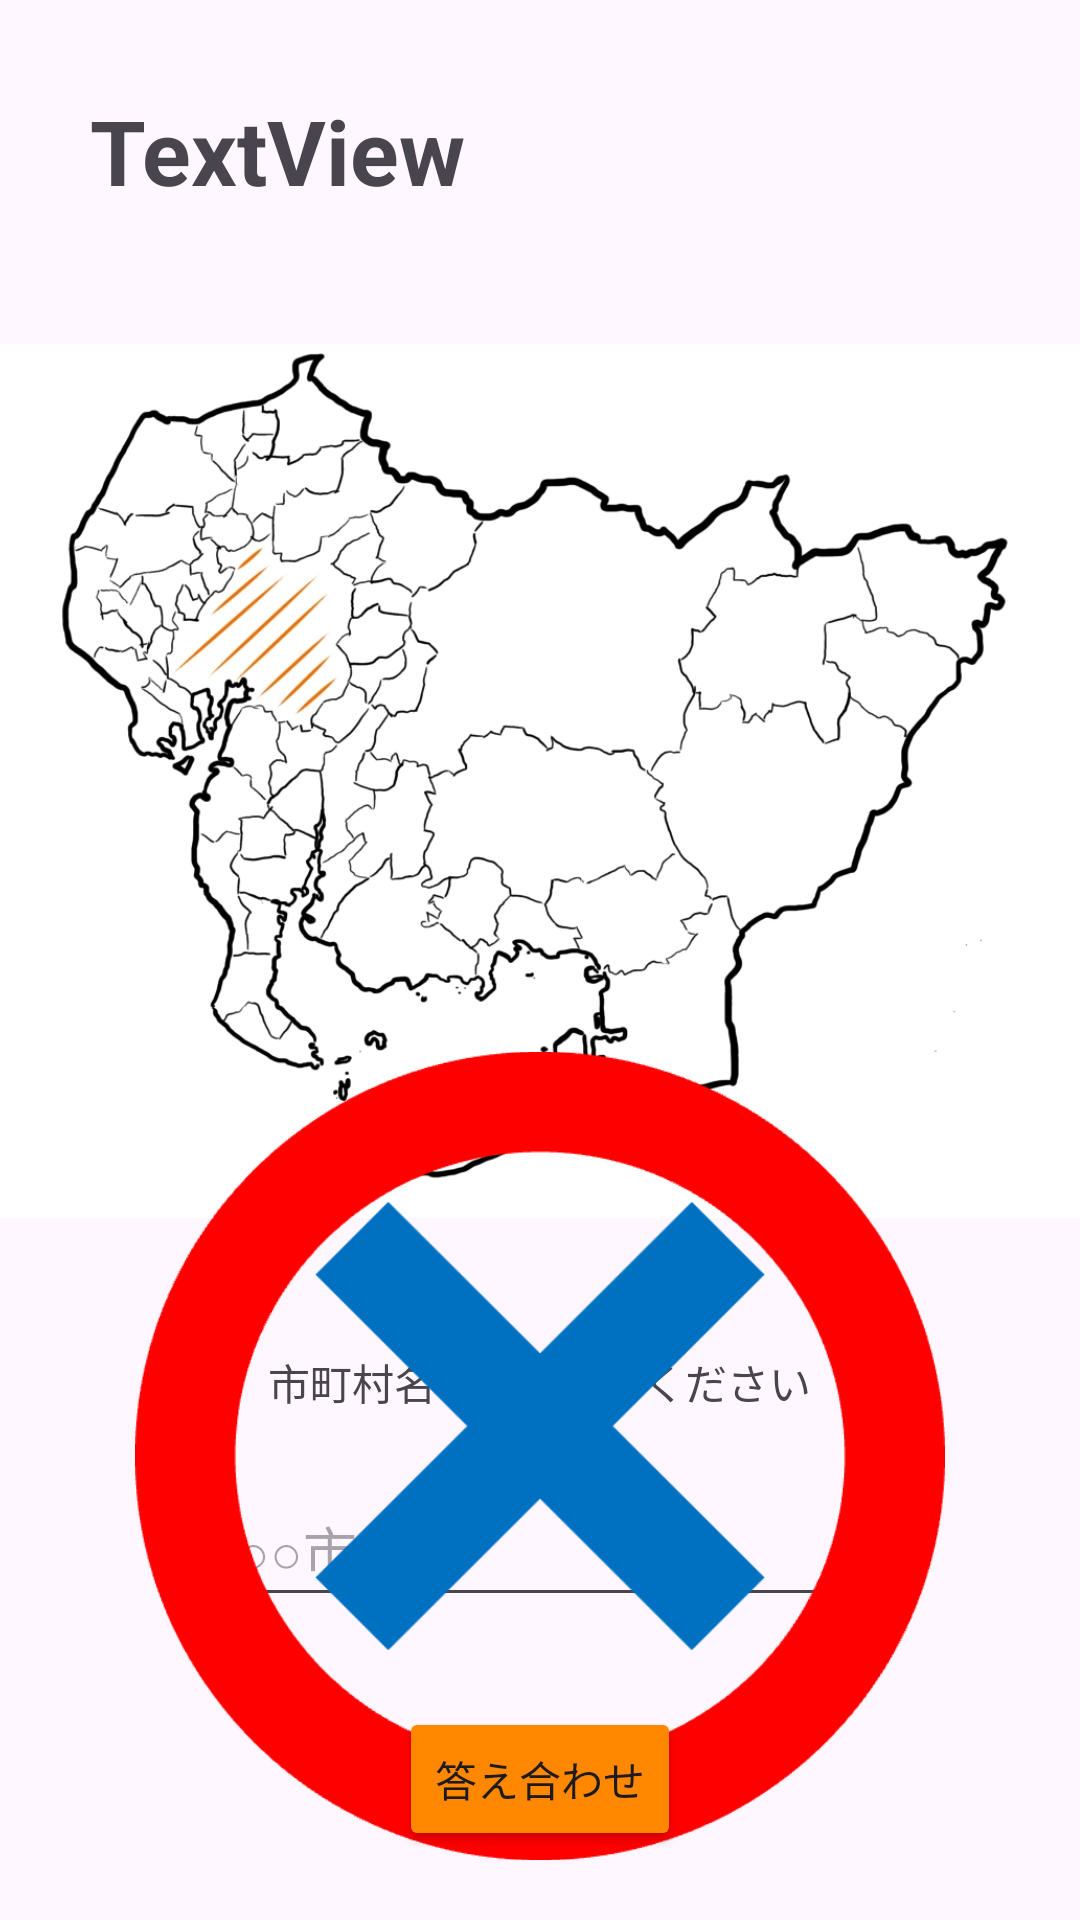

This screen was rendered from an Android layout file. Write that file and the resources it references.
<!-- AndroidManifest.xml: application theme Theme.AichiQuiz -->
<!-- res/layout/activity_question1.xml -->
<?xml version="1.0" encoding="utf-8"?>
<androidx.constraintlayout.widget.ConstraintLayout xmlns:android="http://schemas.android.com/apk/res/android"
    xmlns:app="http://schemas.android.com/apk/res-auto"
    xmlns:tools="http://schemas.android.com/tools"
    android:id="@+id/q1_layout"
    android:layout_width="match_parent"
    android:layout_height="match_parent"
    tools:context=".Question1Activity">

    <TextView
        android:id="@+id/q1_title"
        android:layout_width="wrap_content"
        android:layout_height="wrap_content"
        android:layout_marginStart="30dp"
        android:layout_marginTop="30dp"
        android:text="TextView"
        android:textSize="30sp"
        android:textStyle="bold"
        app:layout_constraintStart_toStartOf="parent"
        app:layout_constraintTop_toTopOf="parent" />

    <TextView
        android:id="@+id/q1_iinput"
        android:layout_width="wrap_content"
        android:layout_height="0dp"
        android:layout_marginTop="30dp"
        android:text="@string/input"
        app:layout_constraintEnd_toEndOf="parent"
        app:layout_constraintStart_toStartOf="parent"
        app:layout_constraintTop_toBottomOf="@+id/q1_q" />

    <ImageView
        android:id="@+id/q1_q"
        android:layout_width="380dp"
        android:layout_height="320dp"
        android:layout_marginTop="30dp"
        android:layout_marginEnd="4dp"
        app:layout_constraintEnd_toEndOf="parent"
        app:layout_constraintStart_toStartOf="parent"
        app:layout_constraintTop_toBottomOf="@+id/q1_title"
        app:srcCompat="@drawable/q1" />

    <EditText
        android:id="@+id/q1_et"
        android:layout_width="wrap_content"
        android:layout_height="wrap_content"
        android:layout_marginTop="20dp"
        android:ems="10"
        android:hint="@string/inputExample"
        android:inputType="text"
        android:minHeight="48dp"
        app:layout_constraintEnd_toEndOf="parent"
        app:layout_constraintStart_toStartOf="parent"
        app:layout_constraintTop_toBottomOf="@+id/q1_iinput" />

    <Button
        android:id="@+id/q1_btn_check"
        android:layout_width="wrap_content"
        android:layout_height="wrap_content"
        android:layout_marginTop="30dp"
        android:backgroundTint="@android:color/holo_orange_dark"
        android:text="@string/check"
        app:layout_constraintEnd_toEndOf="parent"
        app:layout_constraintStart_toStartOf="parent"
        app:layout_constraintTop_toBottomOf="@+id/q1_et" />

    <Button
        android:id="@+id/q1_btn_next"
        android:layout_width="wrap_content"
        android:layout_height="wrap_content"
        android:layout_marginTop="100dp"
        android:backgroundTint="@android:color/holo_orange_dark"
        android:text="@string/next"
        app:layout_constraintEnd_toEndOf="parent"
        app:layout_constraintStart_toStartOf="parent"
        app:layout_constraintTop_toBottomOf="@+id/q1_et" />

    <ImageView
        android:id="@+id/q1_correct"
        android:layout_width="270dp"
        android:layout_height="270dp"
        android:layout_marginTop="250dp"
        app:layout_constraintEnd_toEndOf="parent"
        app:layout_constraintStart_toStartOf="parent"
        app:layout_constraintTop_toTopOf="@+id/q1_q"
        app:srcCompat="@drawable/correct" />

    <ImageView
        android:id="@+id/q1_fail"
        android:layout_width="150dp"
        android:layout_height="150dp"
        android:layout_marginTop="300dp"
        app:layout_constraintEnd_toEndOf="parent"
        app:layout_constraintStart_toStartOf="parent"
        app:layout_constraintTop_toTopOf="@+id/q1_q"
        app:srcCompat="@drawable/fail" />

</androidx.constraintlayout.widget.ConstraintLayout>
<!-- resources referenced by this layout -->
<resources>
  <!-- drawable correct: png bitmap (drawable, 5710 bytes) -->
  <!-- drawable fail: png bitmap (drawable, 8078 bytes) -->
  <!-- drawable q1: jpg bitmap (drawable, 203760 bytes) -->
  <string name="check">答え合わせ</string>
  <string name="input">市町村名を入力してください</string>
  <string name="inputExample">○○市</string>
  <string name="next">次の問題へ</string>
  <style name="Theme.AichiQuiz" parent="Base.Theme.AichiQuiz" />
  <style name="Base.Theme.AichiQuiz" parent="Theme.Material3.DayNight.NoActionBar">
          
          
      </style>
</resources>
